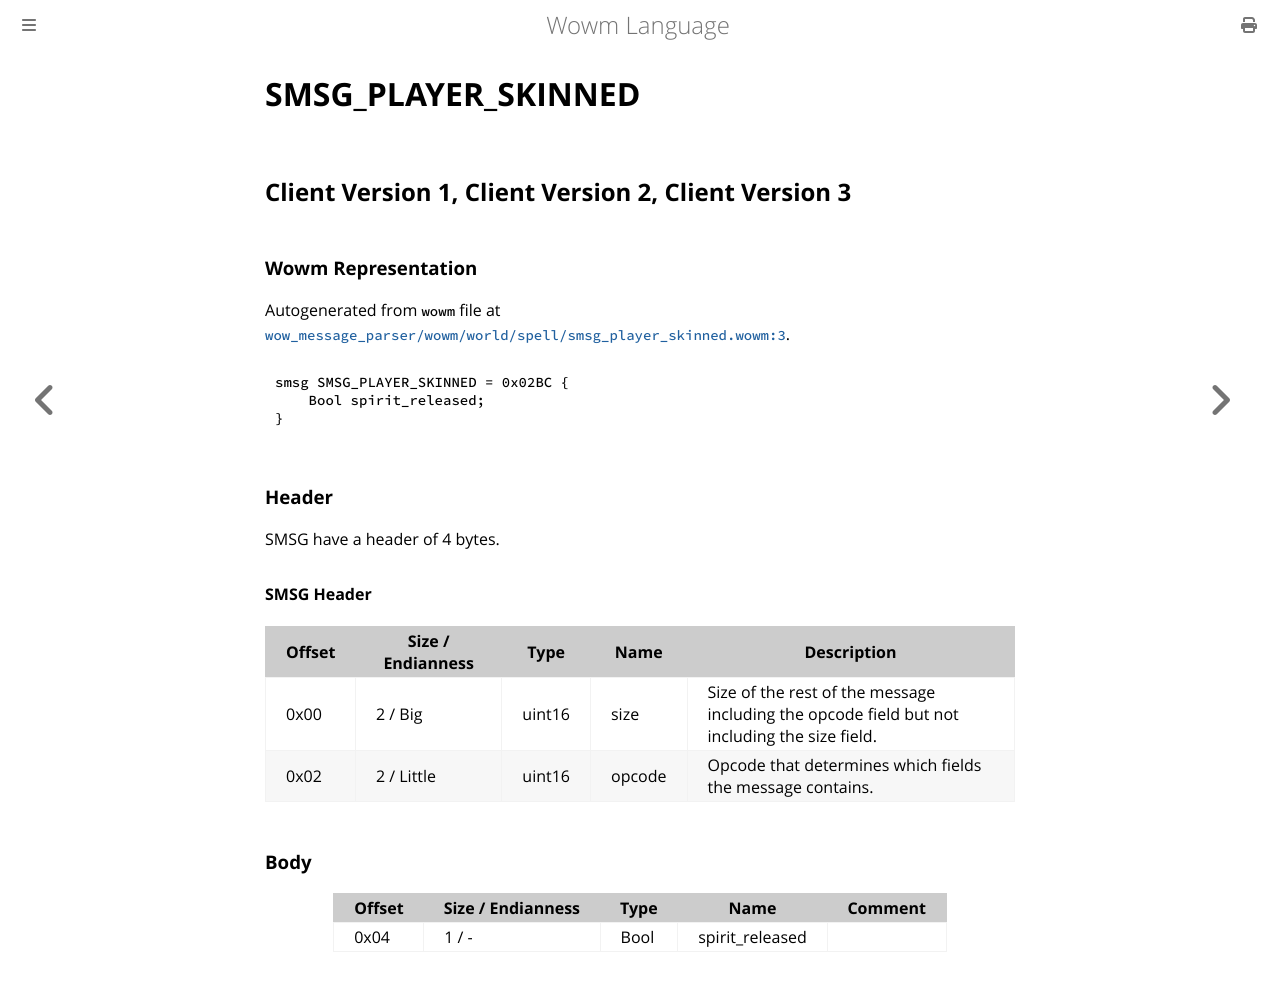

repository: gtker/wow_messages · page: docs/smsg_player_skinned.html · generator: mdbook

# SMSG_PLAYER_SKINNED

## Client Version 1, Client Version 2, Client Version 3

### Wowm Representation

Autogenerated from `wowm` file at [`wow_message_parser/wowm/world/spell/smsg_player_skinned.wowm:3`](https://github.com/gtker/wow_messages/tree/main/wow_message_parser/wowm/world/spell/smsg_player_skinned.wowm#L3).
```rust,ignore
smsg SMSG_PLAYER_SKINNED = 0x02BC {
    Bool spirit_released;
}
```
### Header

SMSG have a header of 4 bytes.

#### SMSG Header

| Offset | Size / Endianness | Type   | Name   | Description |
| ------ | ----------------- | ------ | ------ | ----------- |
| 0x00   | 2 / Big           | uint16 | size   | Size of the rest of the message including the opcode field but not including the size field.|
| 0x02   | 2 / Little        | uint16 | opcode | Opcode that determines which fields the message contains.|

### Body

| Offset | Size / Endianness | Type | Name | Comment |
| ------ | ----------------- | ---- | ---- | ------- |
| 0x04 | 1 / - | Bool | spirit_released |  |
